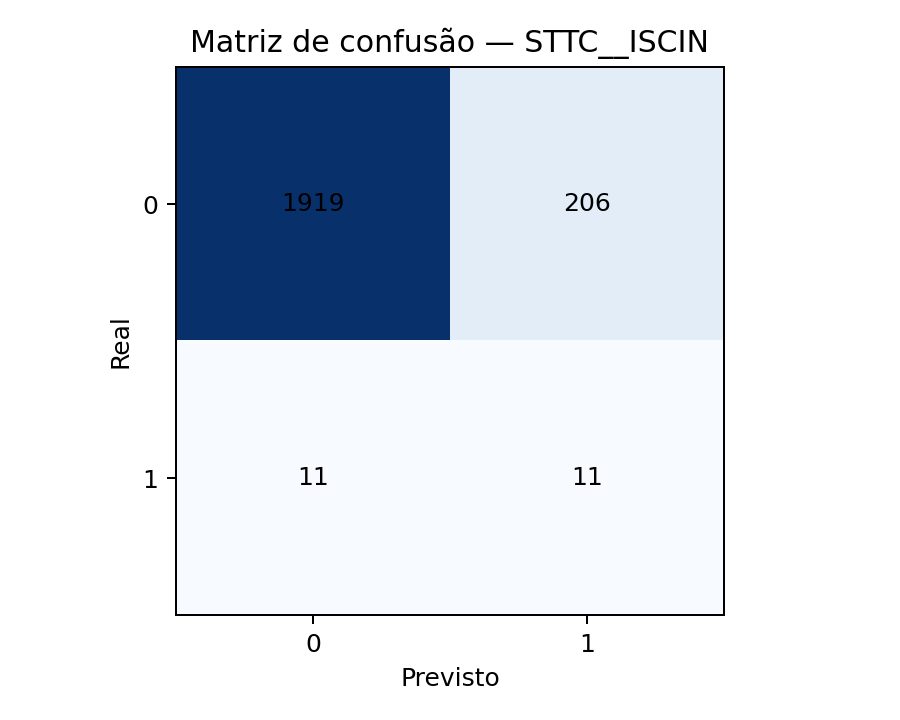

Source data for this figure (header and first rows):
, Previsto 0, Previsto 1
Real 0, 1919, 206
Real 1, 11, 11
